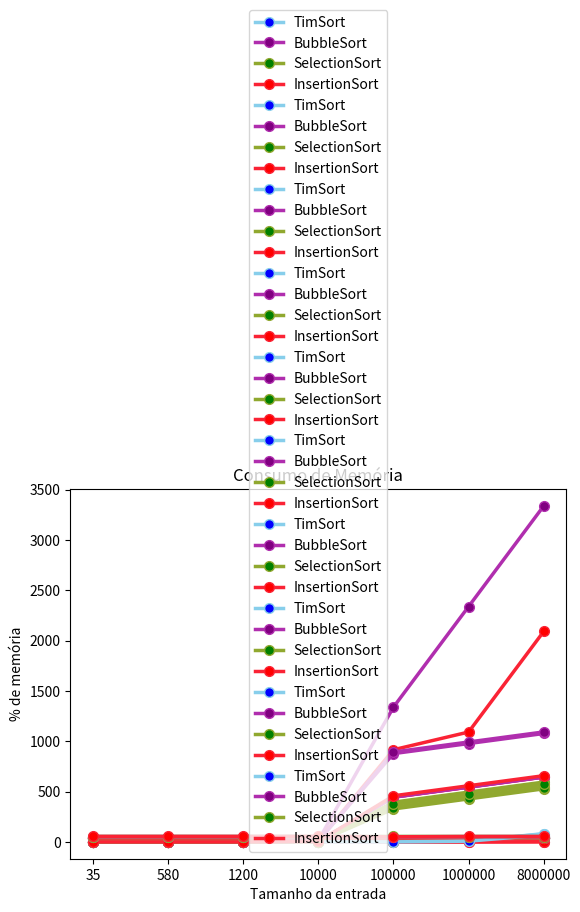

Here is the Python script that generated this plot:
# -*- coding: utf-8 -*-
"""ExecutionTimeAndMemoryResults.ipynb

Automatically generated by Colaboratory.

Original file is located at
    https://colab.research.google.com/<link-removed>
"""

# libraries
import matplotlib.pyplot as plt
import numpy as np
import pandas as pd

### CONJUNTOS ESPARSOS: TEMPO DE EXECUÇÃO

              # 35     # 580   # 1200    # 10K   # 100K    # 1KK    # 8KK
y1_values = [0.00000, 0.00100, 0.00399, 0.04588, 0.63930, 8.27562, 82.14722] # TimSort
y2_values = [0.00000, 0.02593, 0.11719, 8.53345, 877.46948, 977.46948, 1077.46948] # BubbleSort
y3_values = [0.00099, 0.01097, 0.04738, 3.34610, 344.30601, 444.30601, 544.30601] # SelectionSort
y4_values = [0.00099, 0.01496, 0.05884, 4.21679, 443.95488, 543.95488, 643.95488] # InsertionSort

x_values = ['35', '580', '1200', '10000', '100000', '1000000', '8000000']
tam_x = range(len(x_values))

# Line Plots: Execution Time
plt.plot(x_values, y1_values, marker='o', markerfacecolor='blue', markersize=7, color='skyblue', linewidth=2.5, label="TimSort")
plt.plot(x_values, y2_values, marker='o', markerfacecolor='purple', markersize=7, color='#b02eae', linewidth=2.5, label="BubbleSort")
plt.plot(x_values, y3_values, marker='o', markerfacecolor='green', markersize=7, color='#90a82f', linewidth=2.5, label="SelectionSort")
plt.plot(x_values, y4_values, marker='o', markerfacecolor='red', markersize=7, color='#fa2335', linewidth=2.5, label="InsertionSort")

# show legend
plt.legend()
plt.xlabel("Tamanho da entrada")
plt.ylabel("Tempo de Execução")
plt.title("Tempo de Execução Gasto")
plt.xticks(tam_x, x_values)
# show graph
plt.show()

### CONJUNTOS ESPARSOS: % DE MEMÓRIA

              # 35     # 580   # 1200    # 10K   # 100K    # 1KK    # 8KK
y1_values = [47.2, 47.2, 47.2, 47.2, 47.2, 47.4, 49.3] # TimSort
y2_values = [49.0, 49.0, 49.0, 49.4, 42.3, 47.7, 47.7] # BubbleSort
y3_values = [41.1, 41.5, 41.0, 41.0, 41.4, 41.2, 41.1] # SelectionSort
y4_values = [41.5, 41.5, 41.5, 41.4, 36.8, 40.5, 40.5] # InsertionSort

x_values = ['35', '580', '1200', '10000', '100000', '1000000', '8000000']
tam_x = range(len(x_values))

# Line Plots: Time Complexity
plt.plot(x_values, y1_values, marker='o', markerfacecolor='blue', markersize=7, color='skyblue', linewidth=2.5, label="TimSort")
plt.plot(x_values, y2_values, marker='o', markerfacecolor='purple', markersize=7, color='#b02eae', linewidth=2.5, label="BubbleSort")
plt.plot(x_values, y3_values, marker='o', markerfacecolor='green', markersize=7, color='#90a82f', linewidth=2.5, label="SelectionSort")
plt.plot(x_values, y4_values, marker='o', markerfacecolor='red', markersize=7, color='#fa2335', linewidth=2.5, label="InsertionSort")

# show legend
plt.legend()
plt.xlabel("Tamanho da entrada")
plt.ylabel("% de memória")
plt.title("Consumo de Memória")
plt.xticks(tam_x, x_values)
# show graph
plt.show()





### CONJUNTOS ORD. ASC.

              # 35     # 580   # 1200    # 10K   # 100K    # 1KK    # 8KK
y1_values = [0.00000, 0.00100, 0.00299, 0.02693, 0.36404, 4.60725, 43.86189] # TimSort
y2_values = [0.00000, 0.01296, 0.05992, 4.40928, 445.21163, 545.21163, 645.21163] # BubbleSort
y3_values = [0.00000, 0.00997, 0.04538, 3.25784, 327.51647, 427.51647, 527.51647] # SelectionSort
y4_values = [0.00000, 0.00000, 0.00000, 0.00100, 0.01795, 0.18102, 1.54290] # InsertionSort

x_values = ['35', '580', '1200', '10000', '100000', '1000000', '8000000']
tam_x = range(len(x_values))

# multiple line plots
plt.plot(x_values, y1_values, marker='o', markerfacecolor='blue', markersize=7, color='skyblue', linewidth=2.5, label="TimSort")
plt.plot(x_values, y2_values, marker='o', markerfacecolor='purple', markersize=7, color='#b02eae', linewidth=2.5, label="BubbleSort")
plt.plot(x_values, y3_values, marker='o', markerfacecolor='green', markersize=7, color='#90a82f', linewidth=2.5, label="SelectionSort")
plt.plot(x_values, y4_values, marker='o', markerfacecolor='red', markersize=7, color='#fa2335', linewidth=2.5, label="InsertionSort")

# show legend
plt.legend()
plt.xlabel("Tamanho da entrada")
plt.ylabel("Tempo de Execução")
plt.title("Tempo de Execução Gasto")
plt.xticks(tam_x, x_values)
# show graph
plt.show()

### CONJUNTOS ORD. ASC.: % DE MEMÓRIA

            #35 #580 #200 #10K #100K #1KK #8KK
y1_values = [36.3, 36.4, 36.3, 36.3, 36.3, 36.6, 38.4] # TimSort
y2_values = [38.9, 38.8, 38.8, 38.9, 38.8, 38.8, 38.8] # BubbleSort
y3_values = [36.7, 36.7, 36.7, 36.7, 40.9, 37.5, 37.5] # SelectionSort
y4_values = [37.1, 37.1, 37.1, 37.1, 37.2, 37.4, 39.3] # InsertionSort

x_values = ['35', '580', '1200', '10000', '100000', '1000000', '8000000']
tam_x = range(len(x_values))

# Line Plots: Time Complexity
plt.plot(x_values, y1_values, marker='o', markerfacecolor='blue', markersize=7, color='skyblue', linewidth=2.5, label="TimSort")
plt.plot(x_values, y2_values, marker='o', markerfacecolor='purple', markersize=7, color='#b02eae', linewidth=2.5, label="BubbleSort")
plt.plot(x_values, y3_values, marker='o', markerfacecolor='green', markersize=7, color='#90a82f', linewidth=2.5, label="SelectionSort")
plt.plot(x_values, y4_values, marker='o', markerfacecolor='red', markersize=7, color='#fa2335', linewidth=2.5, label="InsertionSort")

# show legend
plt.legend()
plt.xlabel("Tamanho da entrada")
plt.ylabel("% de memória")
plt.title("Consumo de Memória")
plt.xticks(tam_x, x_values)
# show graph
plt.show()





### CONJUNTOS ORD. DESC.

              # 35     # 580   # 1200    # 10K   # 100K    # 1KK    # 8KK
y1_values = [0.00000, 0.00199, 0.00499, 0.05386, 0.72458, 8.90534, 78.76533] # TimSort
y2_values = [0.00000, 0.03690, 0.17005, 12.55168, 1339.02929, 2339.02929, 3339.02929] # BubbleSort
y3_values = [0.00000, 0.01247, 0.04887, 3.59545, 394.72673, 494.72673, 594.72673] # SelectionSort
y4_values = [0.00000, 0.02593, 0.11868, 9.28793, 915.94439, 1091.94439, 2091.94439] # InsertionSort

x_values = ['35', '580', '1200', '10000', '100000', '1000000', '8000000']
tam_x = range(len(x_values))

# multiple line plots
plt.plot(x_values, y1_values, marker='o', markerfacecolor='blue', markersize=7, color='skyblue', linewidth=2.5, label="TimSort")
plt.plot(x_values, y2_values, marker='o', markerfacecolor='purple', markersize=7, color='#b02eae', linewidth=2.5, label="BubbleSort")
plt.plot(x_values, y3_values, marker='o', markerfacecolor='green', markersize=7, color='#90a82f', linewidth=2.5, label="SelectionSort")
plt.plot(x_values, y4_values, marker='o', markerfacecolor='red', markersize=7, color='#fa2335', linewidth=2.5, label="InsertionSort")

# show legend
plt.legend()
plt.xlabel("Tamanho da entrada")
plt.ylabel("Tempo de Execução")
plt.title("Tempo de Execução Gasto")
plt.xticks(tam_x, x_values)
# show graph
plt.show()

### CONJUNTOS ORD. DESC.: % DE MEMÓRIA

            #35 #580 #200 #10K #100K #1KK #8KK
y1_values = [36.6, 36.6, 36.5, 40.8, 40.0, 40.2, 42.9] # TimSort
y2_values = [42.7, 42.7, 42.7, 42.8, 38.1, 41.8, 41.8] # BubbleSort
y3_values = [41.0, 40.6, 40.6, 40.6, 41.4, 40.8, 40.8] # SelectionSort
y4_values = [41.5, 41.5, 41.4, 41.4, 38.1, 40.7, 40.7] # InsertionSort

x_values = ['35', '580', '1200', '10000', '100000', '1000000', '8000000']
tam_x = range(len(x_values))

# Line Plots: Time Complexity
plt.plot(x_values, y1_values, marker='o', markerfacecolor='blue', markersize=7, color='skyblue', linewidth=2.5, label="TimSort")
plt.plot(x_values, y2_values, marker='o', markerfacecolor='purple', markersize=7, color='#b02eae', linewidth=2.5, label="BubbleSort")
plt.plot(x_values, y3_values, marker='o', markerfacecolor='green', markersize=7, color='#90a82f', linewidth=2.5, label="SelectionSort")
plt.plot(x_values, y4_values, marker='o', markerfacecolor='red', markersize=7, color='#fa2335', linewidth=2.5, label="InsertionSort")

# show legend
plt.legend()
plt.xlabel("Tamanho da entrada")
plt.ylabel("% de memória")
plt.title("Consumo de Memória")
plt.xticks(tam_x, x_values)
# show graph
plt.show()





### CONJUNTOS IDENTICOS

              # 35     # 580   # 1200    # 10K   # 100K    # 1KK    # 8KK
y1_values = [0.00000, 0.00100, 0.00199, 0.02793, 0.36504, 4.61324, 44.01749] # TimSort
y2_values = [0.00000, 0.01296, 0.05935, 4.38586, 445.84862, 545.84862, 645.84862] # BubbleSort
y3_values = [0.00000, 0.01097, 0.04787, 3.38700, 338.84547, 438.84547, 538.84547] # SelectionSort
y4_values = [0.00000, 0.00000, 0.00100, 0.00199, 0.02094, 0.20146, 1.72753] # InsertionSort

x_values = ['35', '580', '1200', '10000', '100000', '1000000', '8000000']
tam_x = range(len(x_values))

# multiple line plots
plt.plot(x_values, y1_values, marker='o', markerfacecolor='blue', markersize=7, color='skyblue', linewidth=2.5, label="TimSort")
plt.plot(x_values, y2_values, marker='o', markerfacecolor='purple', markersize=7, color='#b02eae', linewidth=2.5, label="BubbleSort")
plt.plot(x_values, y3_values, marker='o', markerfacecolor='green', markersize=7, color='#90a82f', linewidth=2.5, label="SelectionSort")
plt.plot(x_values, y4_values, marker='o', markerfacecolor='red', markersize=7, color='#fa2335', linewidth=2.5, label="InsertionSort")

# show legend
plt.legend()
plt.xlabel("Tamanho da entrada")
plt.ylabel("Tempo de Execução")
plt.title("Tempo de Execução Gasto")
plt.xticks(tam_x, x_values)
# show graph
plt.show()

### CONJUNTOS IDENTICOS: % DE MEMÓRIA

            #35 #580 #200 #10K #100K #1KK #8KK
y1_values = [37.6, 37.5, 37.5, 37.5, 37.6, 37.8, 39.6] # TimSort
y2_values = [40.2, 40.0, 40.0, 40.6, 41.2, 40.4, 40.4] # BubbleSort
y3_values = [38.5, 38.7, 38.6, 38.6, 41.0, 39.0, 39.0] # SelectionSort
y4_values = [39.2, 39.1, 39.1, 39.1, 39.4, 39.4, 41.3] # InsertionSort

x_values = ['35', '580', '1200', '10000', '100000', '1000000', '8000000']
tam_x = range(len(x_values))

# Line Plots: Time Complexity
plt.plot(x_values, y1_values, marker='o', markerfacecolor='blue', markersize=7, color='skyblue', linewidth=2.5, label="TimSort")
plt.plot(x_values, y2_values, marker='o', markerfacecolor='purple', markersize=7, color='#b02eae', linewidth=2.5, label="BubbleSort")
plt.plot(x_values, y3_values, marker='o', markerfacecolor='green', markersize=7, color='#90a82f', linewidth=2.5, label="SelectionSort")
plt.plot(x_values, y4_values, marker='o', markerfacecolor='red', markersize=7, color='#fa2335', linewidth=2.5, label="InsertionSort")

# show legend
plt.legend()
plt.xlabel("Tamanho da entrada")
plt.ylabel("% de memória")
plt.title("Consumo de Memória")
plt.xticks(tam_x, x_values)
# show graph
plt.show()





### CONJUNTOS COM MUITOS NÚMEROS REPETIDOS

              # 35     # 580   # 1200    # 10K   # 100K    # 1KK    # 8KK
y1_values = [0.00000, 0.00199, 0.00399, 0.04488, 0.59392, 7.58284, 69.86687] # TimSort
y2_values = [0.00000, 0.02394, 0.11569, 8.16030, 893.05470, 993.05470, 1093.05470] # BubbleSort
y3_values = [0.00000, 0.01097, 0.04787, 3.44830, 372.44769, 472.44769, 572.44769] # SelectionSort
y4_values = [0.00000, 0.01296, 0.05884, 4.55936, 458.19039, 558.19039, 658.19039] # InsertionSort

x_values = ['35', '580', '1200', '10000', '100000', '1000000', '8000000']
tam_x = range(len(x_values))

# multiple line plots
plt.plot(x_values, y1_values, marker='o', markerfacecolor='blue', markersize=7, color='skyblue', linewidth=2.5, label="TimSort")
plt.plot(x_values, y2_values, marker='o', markerfacecolor='purple', markersize=7, color='#b02eae', linewidth=2.5, label="BubbleSort")
plt.plot(x_values, y3_values, marker='o', markerfacecolor='green', markersize=7, color='#90a82f', linewidth=2.5, label="SelectionSort")
plt.plot(x_values, y4_values, marker='o', markerfacecolor='red', markersize=7, color='#fa2335', linewidth=2.5, label="InsertionSort")

# show legend
plt.legend()
plt.xlabel("Tamanho da entrada")
plt.ylabel("Tempo de Execução")
plt.title("Tempo de Execução Gasto")
plt.xticks(tam_x, x_values)
# show graph
plt.show()

### CONJUNTOS IDENTICOS: % DE MEMÓRIA

            #35 #580 #200 #10K #100K #1KK #8KK
y1_values = [53.2, 53.4, 53.4, 53.1, 53.0, 53.1, 54.0] # TimSort
y2_values = [52.8, 52.8, 52.7, 52.7, 50.9, 52.3, 52.3] # BubbleSort
y3_values = [53.7, 53.7, 53.4, 53.4, 54.3, 53.7, 53.6] # SelectionSort
y4_values = [54.6, 54.6, 54.7, 54.6, 51.2, 53.9, 53.9] # InsertionSort

x_values = ['35', '580', '1200', '10000', '100000', '1000000', '8000000']
tam_x = range(len(x_values))

# Line Plots: Time Complexity
plt.plot(x_values, y1_values, marker='o', markerfacecolor='blue', markersize=7, color='skyblue', linewidth=2.5, label="TimSort")
plt.plot(x_values, y2_values, marker='o', markerfacecolor='purple', markersize=7, color='#b02eae', linewidth=2.5, label="BubbleSort")
plt.plot(x_values, y3_values, marker='o', markerfacecolor='green', markersize=7, color='#90a82f', linewidth=2.5, label="SelectionSort")
plt.plot(x_values, y4_values, marker='o', markerfacecolor='red', markersize=7, color='#fa2335', linewidth=2.5, label="InsertionSort")

# show legend
plt.legend()
plt.xlabel("Tamanho da entrada")
plt.ylabel("% de memória")
plt.title("Consumo de Memória")
plt.xticks(tam_x, x_values)
# show graph
plt.show()